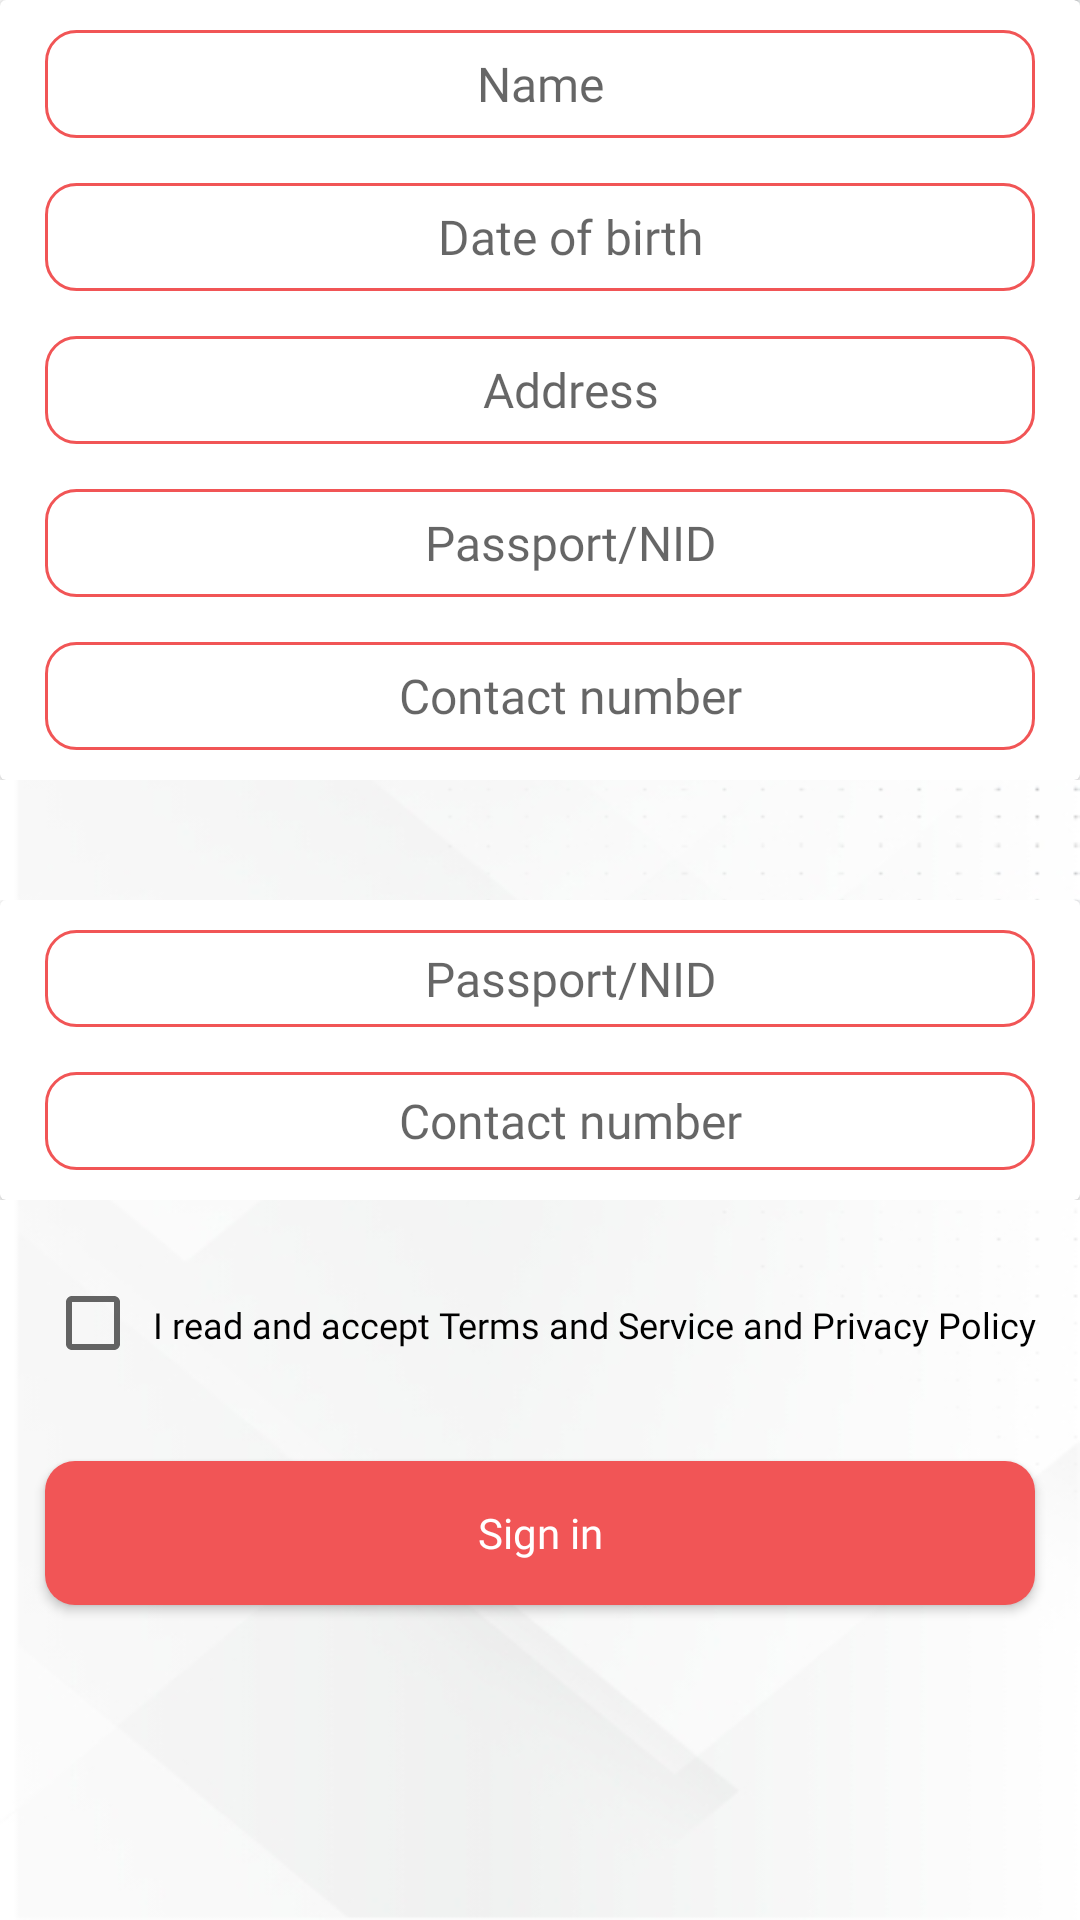

Android layout source for this screen:
<!-- AndroidManifest.xml: application theme Theme.DevEcactProject -->
<!-- res/layout/activity_account_information.xml -->
<?xml version="1.0" encoding="utf-8"?>
<LinearLayout xmlns:android="http://schemas.android.com/apk/res/android"
    xmlns:app="http://schemas.android.com/apk/res-auto"
    xmlns:tools="http://schemas.android.com/tools"
    android:layout_width="match_parent"
    android:layout_height="match_parent"
    android:orientation="vertical"
    android:weightSum="3"
    android:background="@drawable/background"
    tools:context=".AccountInformation_Activity">



    <LinearLayout

        android:clipToPadding="false"
        android:orientation="horizontal"
        android:layout_width="match_parent"
        android:layout_height="0dp"
        android:layout_weight="1.3">

        <androidx.cardview.widget.CardView
            android:layout_width="0dp"
            android:layout_weight="1"
            android:layout_height="match_parent"
            android:id="@+id/schoolCardViewId"
            android:focusable="true"
            android:foreground="?android:attr/selectableItemBackground"
            >

            <LinearLayout
                android:layout_width="match_parent"
                android:layout_height="match_parent"
                android:gravity="center"
                android:orientation="vertical"
                >

                <LinearLayout
                    android:layout_width="match_parent"
                    android:layout_height="match_parent"
                    android:gravity="center"
                    android:weightSum="5"
                    android:orientation="vertical"
                    >

                    <EditText
                        android:layout_width="match_parent"
                        android:layout_height="0dp"
                        android:layout_weight="1"
                        android:hint="Name"
                        android:layout_marginTop="10dp"
                        android:layout_marginLeft="15dp"
                        android:layout_marginRight="15dp"
                        android:layout_marginBottom="5dp"
                        android:textSize="16sp"
                        android:gravity="center"
                        android:fontFamily="@font/roboto_regular"
                        android:background="@drawable/custom_button_border"
                        />



                    <EditText
                        android:layout_width="match_parent"
                        android:layout_height="0dp"
                        android:layout_weight="1"
                        android:layout_marginTop="10dp"
                        android:paddingRight="15dp"
                        android:layout_marginBottom="5dp"
                        android:background="@drawable/custom_button_border"
                        android:fontFamily="@font/roboto_regular"
                        android:textSize="16sp"
                        android:layout_marginLeft="15dp"
                        android:layout_marginRight="15dp"
                        android:gravity="center"
                        android:paddingLeft="35dp"
                        android:hint="Date of birth"
                        />
                    <EditText
                        android:layout_width="match_parent"
                        android:layout_height="0dp"
                        android:layout_weight="1"
                        android:layout_marginTop="10dp"
                        android:paddingRight="15dp"
                        android:layout_marginBottom="5dp"
                        android:background="@drawable/custom_button_border"
                        android:fontFamily="@font/roboto_regular"
                        android:textSize="16sp"
                        android:layout_marginLeft="15dp"
                        android:layout_marginRight="15dp"
                        android:gravity="center"
                        android:paddingLeft="35dp"
                        android:hint="Address"
                        />
                    <EditText
                        android:layout_width="match_parent"
                        android:layout_height="0dp"
                        android:layout_weight="1"
                        android:layout_marginTop="10dp"
                        android:paddingRight="15dp"
                        android:layout_marginBottom="5dp"
                        android:background="@drawable/custom_button_border"
                        android:fontFamily="@font/roboto_regular"
                        android:textSize="16sp"
                        android:layout_marginLeft="15dp"
                        android:layout_marginRight="15dp"
                        android:gravity="center"
                        android:paddingLeft="35dp"
                        android:hint="Passport/NID"
                        />
                    <EditText
                        android:layout_width="match_parent"
                        android:layout_height="0dp"
                        android:layout_weight="1"
                        android:layout_marginTop="10dp"
                        android:layout_marginBottom="10dp"
                        android:paddingRight="15dp"
                        android:background="@drawable/custom_button_border"
                        android:fontFamily="@font/roboto_regular"
                        android:textSize="16sp"
                        android:layout_marginLeft="15dp"
                        android:layout_marginRight="15dp"
                        android:gravity="center"
                        android:paddingLeft="35dp"
                        android:hint="Contact number"
                        />



                </LinearLayout>


            </LinearLayout>

        </androidx.cardview.widget.CardView>


    </LinearLayout>

    <LinearLayout

        android:gravity="center"
        android:orientation="horizontal"
        android:layout_width="match_parent"
        android:layout_marginTop="40dp"
        android:layout_height="0dp"
        android:layout_weight="0.5">

        <androidx.cardview.widget.CardView
            android:layout_width="0dp"
            android:layout_weight="1"
            android:layout_height="match_parent"
            android:id="@+id/restuarantId"
            android:foreground="?android:attr/selectableItemBackground"
            >

            <LinearLayout
                android:layout_width="match_parent"
                android:layout_height="match_parent"
                android:gravity="center"
                android:weightSum="2"
                android:orientation="vertical"
                >

                <EditText
                    android:layout_width="match_parent"
                    android:layout_height="0dp"
                    android:layout_weight="1"
                    android:layout_marginTop="10dp"
                    android:paddingRight="15dp"
                    android:background="@drawable/custom_button_border"
                    android:fontFamily="@font/roboto_regular"
                    android:textSize="16sp"
                    android:layout_marginLeft="15dp"
                    android:layout_marginRight="15dp"
                    android:layout_marginBottom="5dp"
                    android:gravity="center"
                    android:paddingLeft="35dp"
                    android:hint="Passport/NID"
                    />
                <EditText
                    android:layout_width="match_parent"
                    android:layout_height="0dp"
                    android:layout_weight="1"
                    android:layout_marginTop="10dp"
                    android:layout_marginBottom="10dp"
                    android:paddingRight="15dp"
                    android:background="@drawable/custom_button_border"
                    android:fontFamily="@font/roboto_regular"
                    android:textSize="16sp"
                    android:layout_marginLeft="15dp"
                    android:layout_marginRight="15dp"
                    android:gravity="center"
                    android:paddingLeft="35dp"
                    android:hint="Contact number"
                    />


            </LinearLayout>

        </androidx.cardview.widget.CardView>


    </LinearLayout>

    <LinearLayout


        android:clipToPadding="false"
        android:orientation="vertical"
        android:layout_width="match_parent"
        android:layout_height="0dp"
        android:layout_weight="1.1">


        <LinearLayout
            android:layout_width="wrap_content"
            android:layout_height="wrap_content"
            android:layout_marginLeft="15dp"
            android:layout_marginTop="25dp"
            android:orientation="horizontal"
            >

            <CheckBox
                android:layout_width="wrap_content"
                android:layout_height="wrap_content"
                />


            <TextView

                android:id="@+id/text_viewId"
                android:layout_width="wrap_content"
                android:layout_height="wrap_content"
                android:text="I read and accept Terms and Service and Privacy Policy"
                android:textSize="12sp"
                android:layout_marginLeft="4dp"
                android:fontFamily="@font/roboto_regular"
                android:textColor="@color/black"
                />



        </LinearLayout>







        <Button

            android:id="@+id/signInAcInfoId"
            android:layout_width="match_parent"
            android:layout_height="wrap_content"
            android:background="@drawable/button_shape"
            android:backgroundTint="@color/consult_red"
            android:gravity="center"
            android:layout_marginLeft="15dp"
            android:layout_marginRight="15dp"
            android:layout_marginBottom="15dp"
            android:layout_marginTop="30dp"
            android:text="Sign in"
            android:textSize="14sp"
            android:clickable="true"
            android:fontFamily="@font/roboto_bold"
            android:textColor="@color/white"
            android:textAllCaps="false"
            />


    </LinearLayout>


</LinearLayout>
<!-- resources referenced by this layout -->
<resources>
  <color name="black">#FF000000</color>
  <color name="consult_red">#F15556</color>
  <color name="white">#FFFFFFFF</color>
  <!-- drawable background: jpg bitmap (drawable, 59761 bytes) -->
  <!-- drawable button_shape (drawable) -->
  <?xml version="1.0" encoding="utf-8"?>
  <shape android:shape="rectangle" xmlns:android="http://schemas.android.com/apk/res/android">
  
      <solid android:color="@color/consult_red"
          />
      <corners android:radius="10dp"/>
  
  </shape>
  <!-- drawable custom_button_border (drawable) -->
  <?xml version="1.0" encoding="utf-8"?>
  <shape xmlns:android="http://schemas.android.com/apk/res/android"
      android:shape="rectangle">
  
      <stroke
  
          android:width="1dp"
          android:color="@color/consult_red"
  
          />
  
      <corners
  
          android:radius="10dp"
  
          />
  
  </shape>
  <style name="Theme.DevEcactProject" parent="Theme.AppCompat.Light.DarkActionBar">
          
          <item name="colorPrimary">@color/purple_500</item>
          <item name="colorPrimaryVariant">@color/purple_700</item>
          <item name="colorOnPrimary">@color/white</item>
          
          <item name="colorSecondary">@color/teal_200</item>
          <item name="colorSecondaryVariant">@color/teal_700</item>
          <item name="colorOnSecondary">@color/black</item>
          
          <item name="android:statusBarColor" tools:targetApi="l">?attr/colorPrimaryVariant</item>
          
      </style>
  <color name="purple_500">#FF6200EE</color>
  <color name="purple_700">#FF3700B3</color>
  <color name="teal_200">#FF03DAC5</color>
  <color name="teal_700">#FF018786</color>
</resources>
